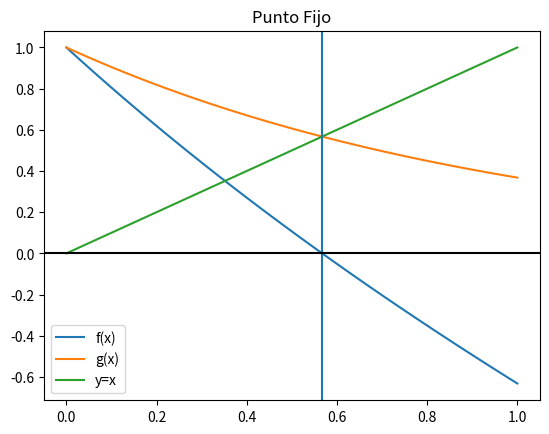

Python code for this plot:
# Algoritmo de punto fijo
# [a,b] intervalo de búsqueda
# error = tolera

import numpy as np

def puntofijo(gx,a,tolera, iteramax = 15):
    i = 1 # iteración
    b = gx(a)
    tramo = abs(b-a)
    while(tramo>=tolera and i<=iteramax ):
        a = b
        b = gx(a)
        tramo = abs(b-a)
        i = i + 1
    respuesta = b
    
    # Validar respuesta
    if (i>=iteramax ):
        respuesta = np.nan
    return(respuesta)

# PROGRAMA ---------

# INGRESO (esta es la función que podemos cambiar)
fx = lambda x: np.exp(-x) - x
gx = lambda x: np.exp(-x)

a = 0       # intervalo
b = 1
tolera = 0.001
iteramax = 15  # itera máximo
muestras = 51  # gráfico
tramos = 50

# PROCEDIMIENTO
respuesta = puntofijo(gx,a,tolera)

# SALIDA
print(respuesta)

# GRAFICA
# calcula los puntos para fx y gx
xi = np.linspace(a,b,muestras)
fi = fx(xi)
gi = gx(xi)
yi = xi

import matplotlib.pyplot as plt

plt.plot(xi,fi, label='f(x)')
plt.plot(xi,gi, label='g(x)')
plt.plot(xi,yi, label='y=x')

if (respuesta!= np.nan):
    plt.axvline(respuesta)
plt.axhline(0, color='k')
plt.title('Punto Fijo')
plt.legend()
plt.show()

